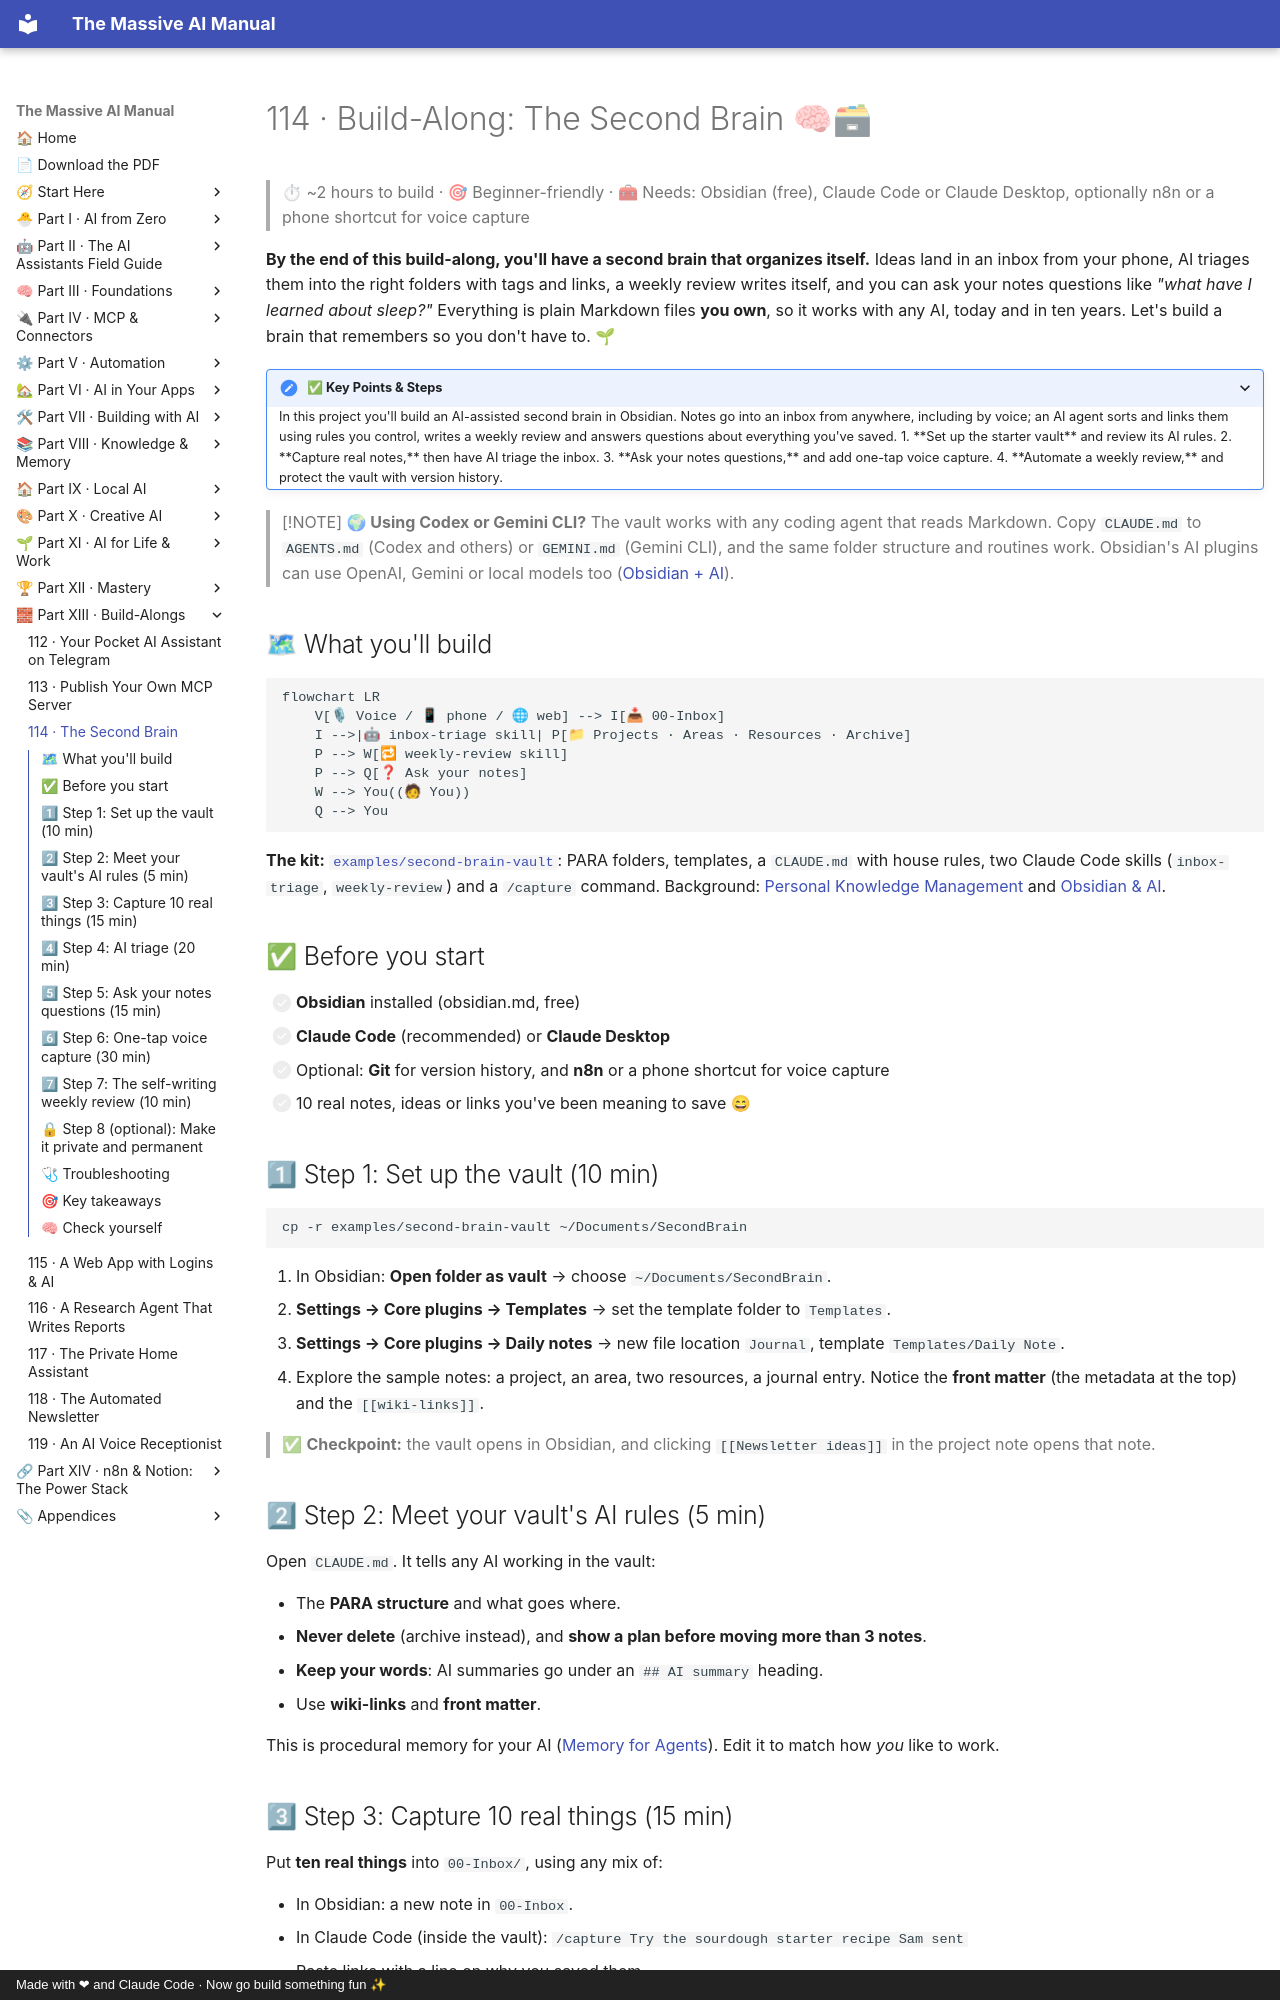

repository: Axmann8/AI_For_Advanced_Beginners · page: part-13-build-alongs/114-build-along-second-brain/index.html · generator: mkdocs · copyright: Made with ❤ and Claude Code · Now go build something fun ✨

# 114 · Build-Along: The Second Brain 🧠🗃

> ⏱ ~2 hours to build · 🎯 Beginner-friendly · 🧰 Needs: Obsidian (free), Claude Code or Claude Desktop, optionally n8n or a phone shortcut for voice capture

**By the end of this build-along, you'll have a second brain that organizes itself.** Ideas land in an inbox from your phone,
AI triages them into the right folders with tags and links, a weekly review writes itself, and you can ask your notes
questions like *"what have I learned about sleep?"* Everything is plain Markdown files **you own**, so it works with any AI,
today and in ten years. Let's build a brain that remembers so you don't have to. 🌱

<details class="keypoints" open>
<summary>✅ Key Points & Steps</summary>

In this project you'll build an AI-assisted second brain in Obsidian. Notes go into an inbox from anywhere, including by voice; an AI agent sorts and links them using rules you control, writes a weekly review and answers questions about everything you've saved.

1. **Set up the starter vault** and review its AI rules.
2. **Capture real notes,** then have AI triage the inbox.
3. **Ask your notes questions,** and add one-tap voice capture.
4. **Automate a weekly review,** and protect the vault with version history.

</details>

<!-- in-this-chapter -->

> [!NOTE]
> **🌍 Using Codex or Gemini CLI?**
> The vault works with any coding agent that reads Markdown. Copy `CLAUDE.md` to `AGENTS.md` (Codex and others) or
> `GEMINI.md` (Gemini CLI), and the same folder structure and routines work. Obsidian's AI plugins can use OpenAI,
> Gemini or local models too ([Obsidian + AI](../part-6-ai-in-your-apps/56-obsidian-and-ai.md)).

## 🗺 What you'll build

```mermaid
flowchart LR
    V[🎙 Voice / 📱 phone / 🌐 web] --> I[📥 00-Inbox]
    I -->|🤖 inbox-triage skill| P[📁 Projects · Areas · Resources · Archive]
    P --> W[🔁 weekly-review skill]
    P --> Q[❓ Ask your notes]
    W --> You((🧑 You))
    Q --> You
```

**The kit:** [`examples/second-brain-vault`](../../examples/second-brain-vault/): PARA folders, templates, a `CLAUDE.md` with
house rules, two Claude Code skills (`inbox-triage`, `weekly-review`) and a `/capture` command. Background:
[Personal Knowledge Management](../part-8-knowledge-and-memory/77-personal-knowledge-management.md) and
[Obsidian & AI](../part-6-ai-in-your-apps/56-obsidian-and-ai.md).

## ✅ Before you start

- [ ] **Obsidian** installed (obsidian.md, free)
- [ ] **Claude Code** (recommended) or **Claude Desktop**
- [ ] Optional: **Git** for version history, and **n8n** or a phone shortcut for voice capture
- [ ] 10 real notes, ideas or links you've been meaning to save 😄

## 1⃣ Step 1: Set up the vault (10 min)

```bash
cp -r examples/second-brain-vault ~/Documents/SecondBrain
```

1. In Obsidian: **Open folder as vault** → choose `~/Documents/SecondBrain`.
2. **Settings → Core plugins → Templates** → set the template folder to `Templates`.
3. **Settings → Core plugins → Daily notes** → new file location `Journal`, template `Templates/Daily Note`.
4. Explore the sample notes: a project, an area, two resources, a journal entry. Notice the **front matter** (the metadata at
   the top) and the `[[wiki-links]]`.

> ✅ **Checkpoint:** the vault opens in Obsidian, and clicking `[[Newsletter ideas]]` in the project note opens that note.

## 2⃣ Step 2: Meet your vault's AI rules (5 min)

Open `CLAUDE.md`. It tells any AI working in the vault:

- The **PARA structure** and what goes where.
- **Never delete** (archive instead), and **show a plan before moving more than 3 notes**.
- **Keep your words**: AI summaries go under an `## AI summary` heading.
- Use **wiki-links** and **front matter**.

This is procedural memory for your AI ([Memory for Agents](../part-8-knowledge-and-memory/75-memory-for-agents.md)). Edit it
to match how *you* like to work.
